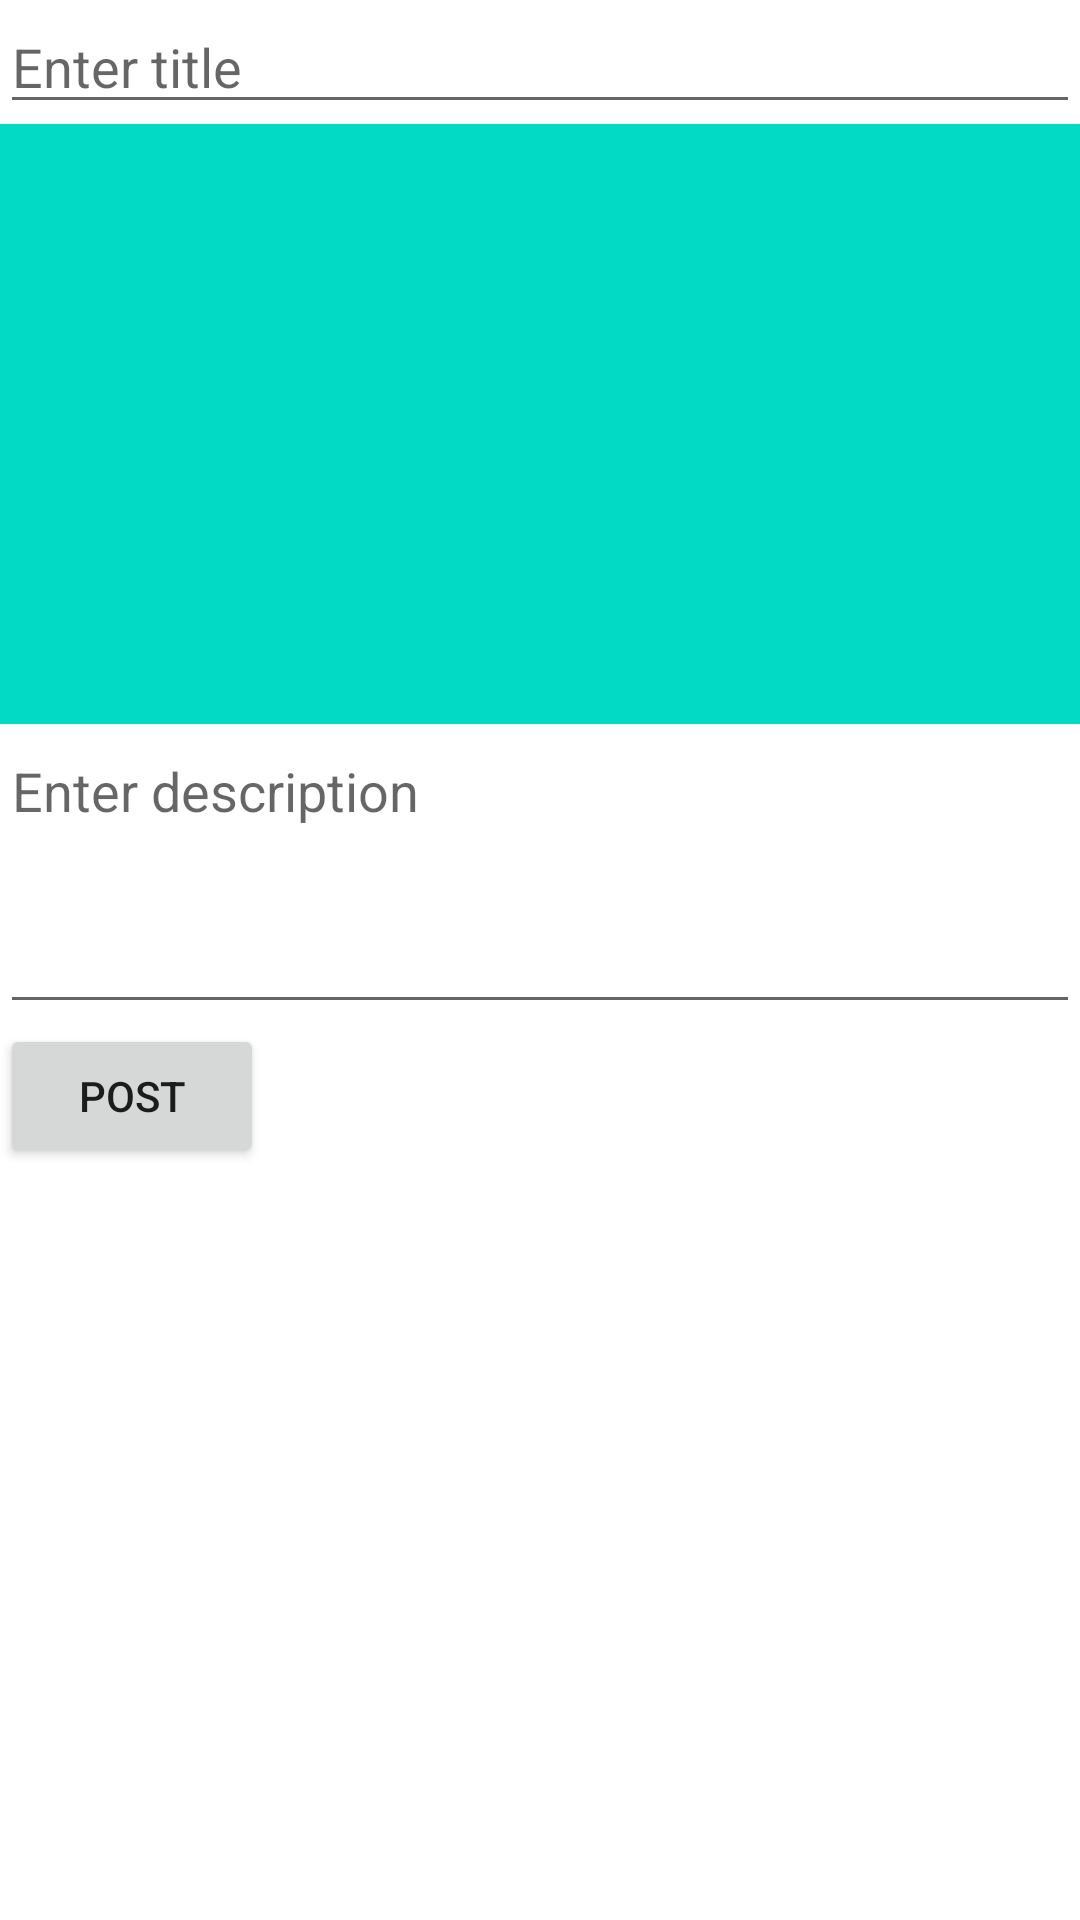

Here is an Android app screen rendered from its layout file. Give the layout XML and the strings, colors and styles it references.
<!-- AndroidManifest.xml: application theme Theme.Instabook -->
<!-- res/layout/activity_add_post.xml -->
<?xml version="1.0" encoding="utf-8"?>
<ScrollView xmlns:android="http://schemas.android.com/apk/res/android"
    xmlns:app="http://schemas.android.com/apk/res-auto"
    xmlns:tools="http://schemas.android.com/tools"
    android:layout_width="match_parent"
    android:layout_height="match_parent"
    tools:context=".AddPostActivity">
    <LinearLayout
        android:layout_width="match_parent"
        android:layout_height="wrap_content"
        android:orientation="vertical">
        <EditText
            android:id="@+id/postTitle"
            android:layout_width="match_parent"
            android:layout_height="wrap_content"
            android:hint="Enter title"
            android:singleLine="true"/>
        <ImageView
            android:id="@+id/postImg"
            android:layout_width="match_parent"
            android:layout_height="wrap_content"
            android:background="@color/teal_200"
            android:minHeight="200dp"/>
        <EditText
            android:id="@+id/postDescription"
            android:layout_width="match_parent"
            android:layout_height="wrap_content"
            android:hint="Enter description"
            android:gravity="start"
            android:minHeight="100dp"/>
        <Button
            android:id="@+id/postBtn"
            android:layout_width="wrap_content"
            android:layout_height="wrap_content"
            android:text="Post"/>

    </LinearLayout>

</ScrollView>
<!-- resources referenced by this layout -->
<resources>
  <style name="Theme.Instabook" parent="Theme.MaterialComponents.DayNight.DarkActionBar">
          
          <item name="colorPrimary">@color/purple_500</item>
          <item name="colorPrimaryVariant">@color/purple_700</item>
          <item name="colorOnPrimary">@color/white</item>
          
          <item name="colorSecondary">@color/teal_200</item>
          <item name="colorSecondaryVariant">@color/teal_700</item>
          <item name="colorOnSecondary">@color/black</item>
          
          <item name="android:statusBarColor">?attr/colorPrimaryVariant</item>
          
      </style>
  <!-- not gathered from this repository: default colours our renderer supplied (Android Studio template values) -->
  <color name="purple_500">#FF6200EE</color>
  <color name="purple_700">#FF3700B3</color>
  <color name="teal_200">#FF03DAC5</color>
  <color name="teal_700">#FF018786</color>
  <color name="black">#FF000000</color>
  <color name="white">#FFFFFFFF</color>
</resources>
